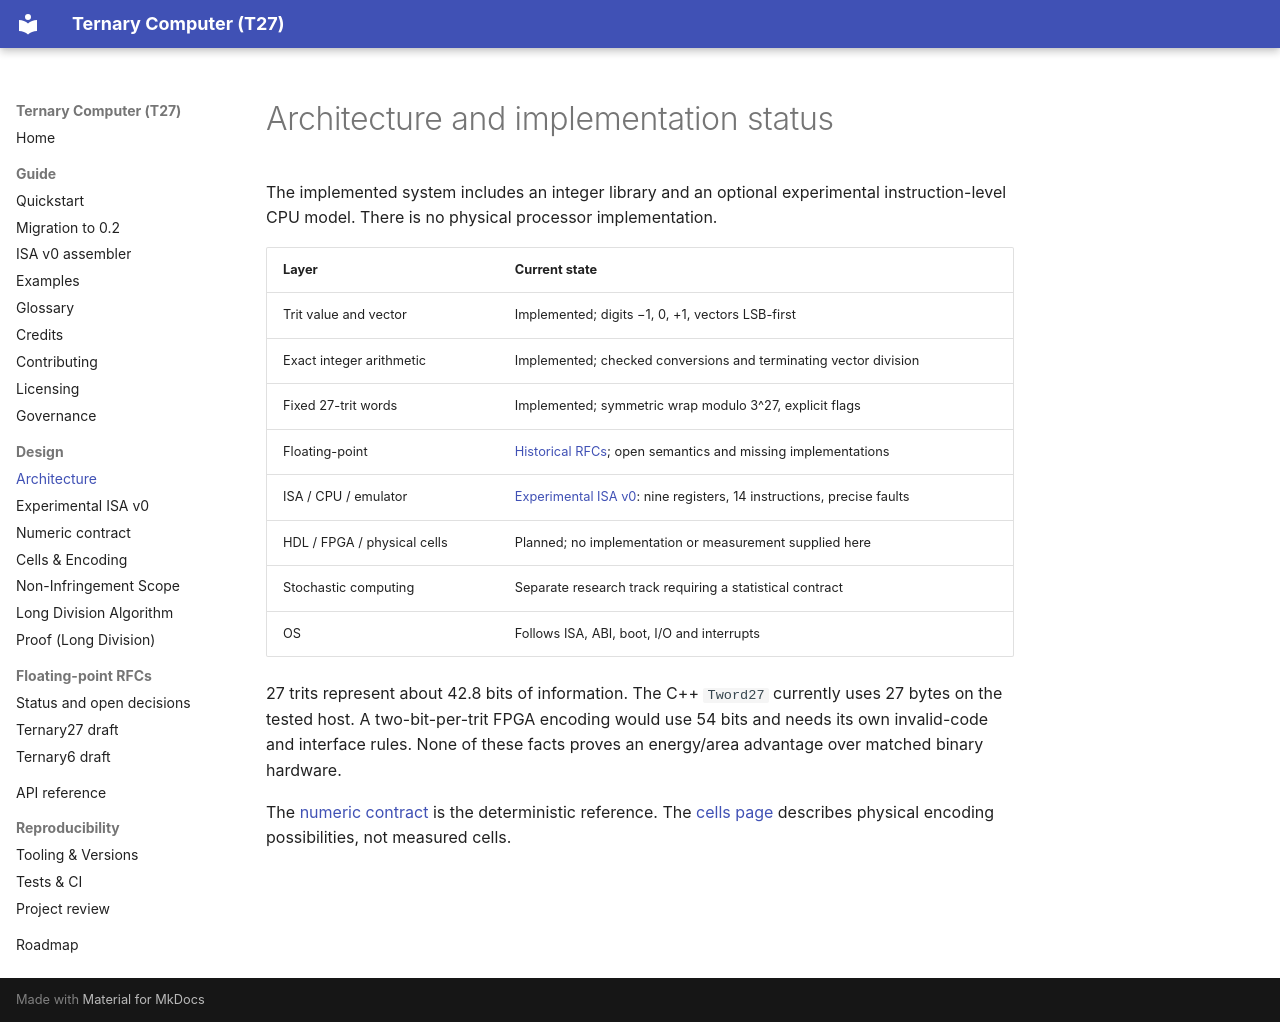

repository: DASAElektronik/T27 · page: design/architecture/index.html · generator: mkdocs

<!-- SPDX-License-Identifier: CC-BY-4.0 -->
# Architecture and implementation status

The implemented system includes an integer library and an optional experimental
instruction-level CPU model. There is no physical processor implementation.

| Layer | Current state |
| --- | --- |
| Trit value and vector | Implemented; digits −1, 0, +1, vectors LSB-first |
| Exact integer arithmetic | Implemented; checked conversions and terminating vector division |
| Fixed 27-trit words | Implemented; symmetric wrap modulo 3^27, explicit flags |
| Floating-point | [Historical RFCs](../rfcs/float-status.md); open semantics and missing implementations |
| ISA / CPU / emulator | [Experimental ISA v0](isa-v0.md): nine registers, 14 instructions, precise faults |
| HDL / FPGA / physical cells | Planned; no implementation or measurement supplied here |
| Stochastic computing | Separate research track requiring a statistical contract |
| OS | Follows ISA, ABI, boot, I/O and interrupts |

27 trits represent about 42.8 bits of information. The C++ `Tword27` currently
uses 27 bytes on the tested host. A two-bit-per-trit FPGA encoding would use
54 bits and needs its own invalid-code and interface rules. None of these facts
proves an energy/area advantage over matched binary hardware.

The [numeric contract](numeric-contract.md) is the deterministic reference.
The [cells page](cells.md) describes physical encoding possibilities, not measured cells.
